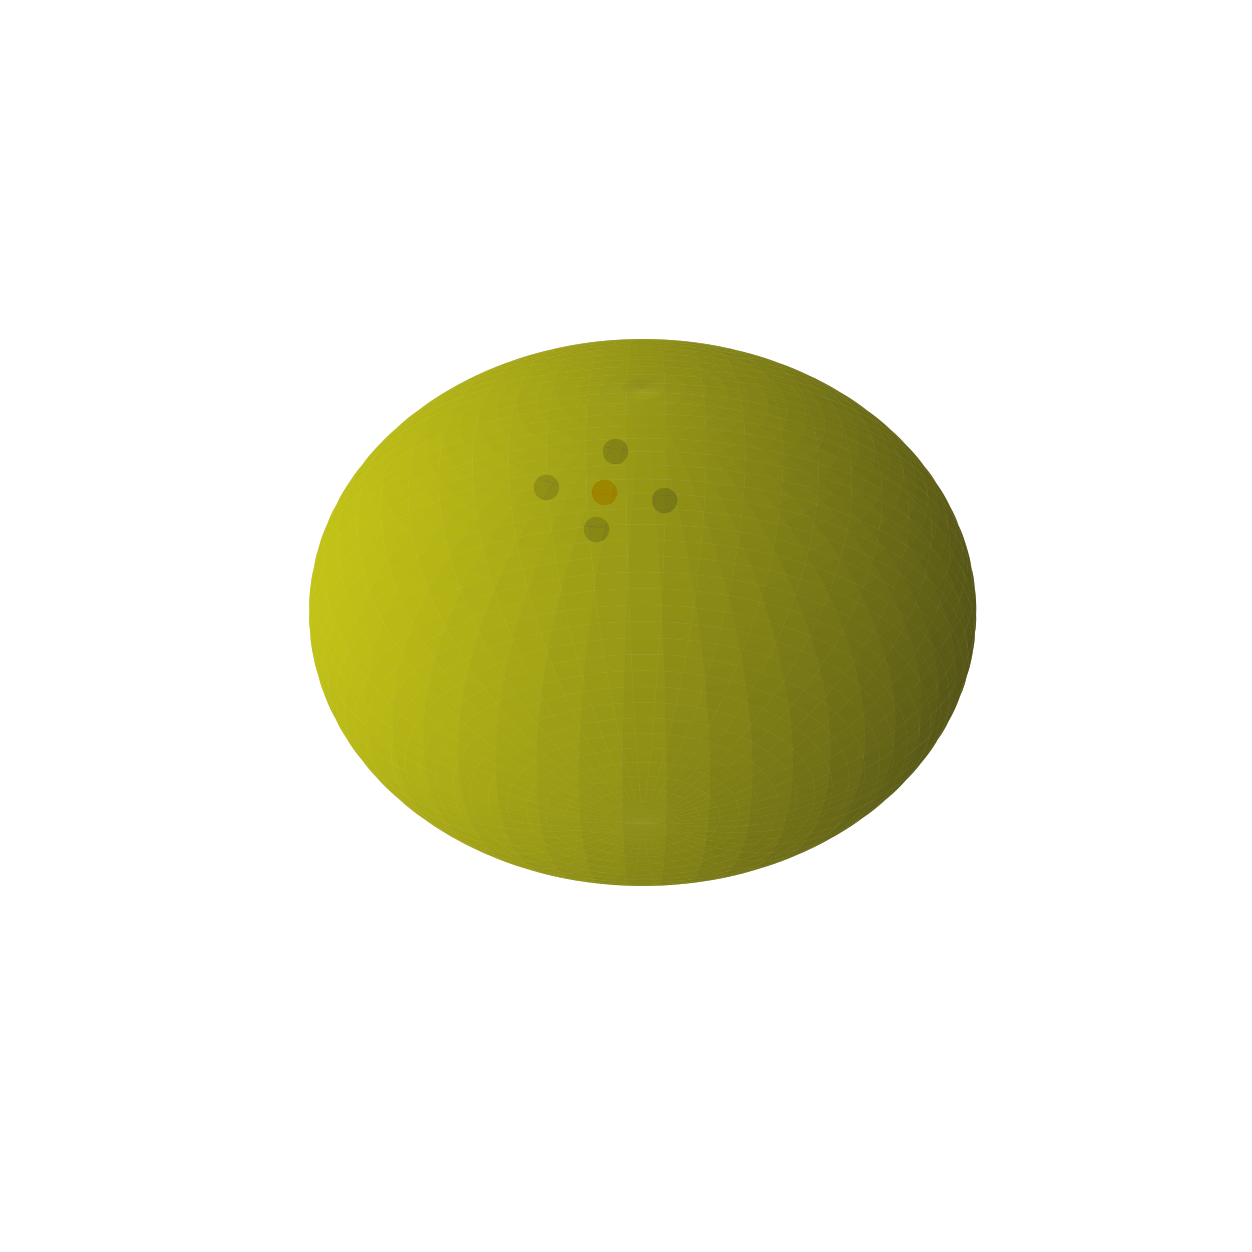

This figure's Python source:
# https://stackoverflow.com/questions/7819498/plotting-ellipsoid-with-matplotlib

from mpl_toolkits.mplot3d import Axes3D
import matplotlib.pyplot as plt
import numpy as np

def hago_punto(alpha,beta):
    return [rx*np.cos(alpha)*np.sin(beta), ry*np.sin(alpha)*np.sin(beta), rz*np.cos(beta)]

fig = plt.figure(figsize=(16,16))


ax = fig.add_subplot(111, projection='3d')



coefs = (1,1,1)
# coefs = (0.8, 1.5, 10) # Coefficients in a0/c x**2 + a1/c y**2 + a2/c z**2 = 1
rx, ry, rz = 1/np.sqrt(coefs)

u = np.linspace(0, 2 * np.pi, 200)
v = np.linspace(0, np.pi, 200)

x = rx * np.outer(np.cos(u), np.sin(v))
y = ry * np.outer(np.sin(u), np.sin(v))
z = rz * np.outer(np.ones_like(u), np.cos(v))

ax.plot_surface(0.94*x, 0.94*y, 0.94*z,  rstride=4, cstride=4, color='y', alpha=0.7, zorder=1)

max_radius = max(1/np.sqrt(0.8), ry, rz)
for axis in 'xyz':
    getattr(ax, 'set_{}lim'.format(axis))((-max_radius, max_radius))

# ax.quiver(0,0,0,rx,0,0,linestyle='-',color='black',arrow_length_ratio=0.2,linewidths=4)
# ax.quiver(0,0,0,-rx,0,0,linestyle='-',color='black',arrow_length_ratio=0.2,linewidths=4)
# ax.quiver(0,0,0,0,ry,0,linestyle='-',color='black',arrow_length_ratio=0.2,linewidths=4)
# ax.quiver(0,0,0,0,-ry,0,linestyle='-',color='black',arrow_length_ratio=0.2,linewidths=4)
# ax.quiver(0,0,0,0,0,rz,linestyle='-',color='black',arrow_length_ratio=0.2,linewidths=4)
# ax.quiver(0,0,0,0,0,-rz,linestyle='-',color='black',arrow_length_ratio=0.2,linewidths=4)

# plt.show()

v = hago_punto(-2*np.pi/5,np.pi/6)
# v = [1.0478916722339398, 0.2685809528458248, 0.03651690329539095]
# v = [1.1097505478681426, -0.09799427764919946, 0.005988818974585219]

# rrx, rry, rrz = 1/np.sqrt((0.8,1.5,10))
# v[0] /= rrx
# v[1] /= rry
# v[2] /= rrz



# dx = np.cos(2*np.pi/3)
# dy = np.sin(2*np.pi/3)
dx = v[0]
dy = v[1]

vectors=np.array([
    [v[0],v[1],v[2],dx,dy,0],[v[0],v[1],v[2],-dx,-dy,0],
    [v[0],v[1],v[2],dy,-dx,0],[v[0],v[1],v[2],-dy,dx,0],
    # [v[0],v[1],v[2],0,0,1],[v[0],v[1],v[2],0,0,-1]
    ])

for vector in vectors:
    for i in range(3,6):
        vector[i] /= 3

for vector in vectors:
    # vvv = np.array([vector[3],vector[4],vector[5]])
    # vlength=np.linalg.norm(vvv)
    # ax.quiver(vector[0],vector[1],vector[2],vvv[0],vvv[1],vvv[2],
    #         pivot='tail',length=vlength,arrow_length_ratio=0.4,
    #         color='black', linewidths=4)
    vv = [v[0]+vector[3],v[1]+vector[4],v[2]+vector[5]]
    # ax.quiver(0,0,0,vv[0],vv[1],vv[2],linestyle='-',color='black',arrow_length_ratio=0)
    vv /= np.linalg.norm(vv)
    # ax.quiver(0,0,0,vv[0],vv[1],vv[2],linestyle='-',color='black',arrow_length_ratio=0)
    ax.scatter(rx*vv[0],ry*vv[1],rz*vv[2],color='b',alpha=1,s=300)
    # print('[',rx*vv[0],',',ry*vv[1],',',rz*vv[2],']')


ax.scatter(v[0],v[1],v[2],color='r',s=300, zorder=10000)
# ax.scatter(0,0,0,color='black', s=30, linewidths=20)


# fig.savefig('ellipsoid.png',dpi=300)
ax.set_axis_off()
ax.grid(False)

plt.show()